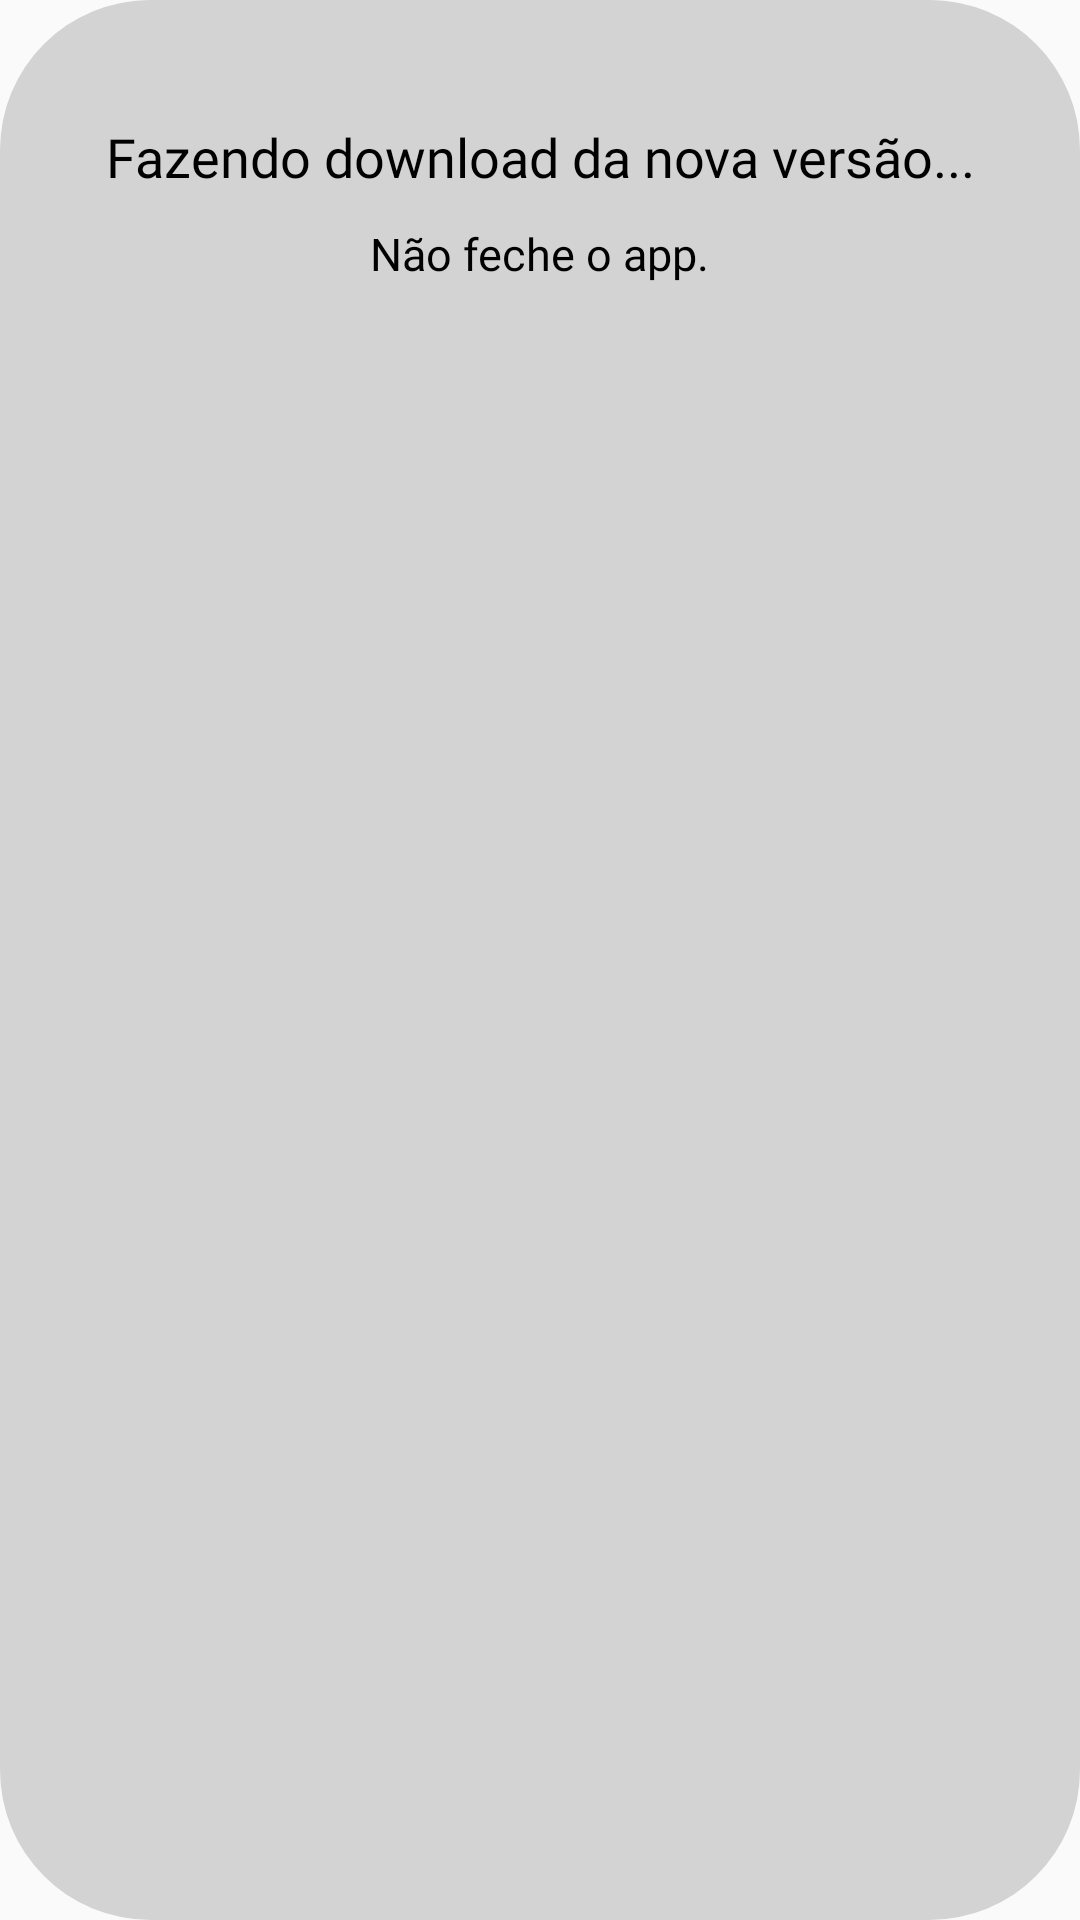

Write the Android layout XML for this screen, with the resource values it uses.
<!-- AndroidManifest.xml: application theme Theme.TaskSave -->
<!-- res/layout/dialog_progress_bar.xml -->
<?xml version="1.0" encoding="utf-8"?>
<androidx.constraintlayout.widget.ConstraintLayout xmlns:android="http://schemas.android.com/apk/res/android"
    xmlns:app="http://schemas.android.com/apk/res-auto"
    xmlns:tools="http://schemas.android.com/tools"
    android:layout_width="match_parent"
    android:layout_height="200dp"
    style="@style/BackgroundThemeAddAgenda"
    android:layout_gravity="center"
    android:paddingStart="10dp"
    android:paddingEnd="10dp"
    android:orientation="vertical">

    <TextView
        android:id="@+id/textView17"
        android:layout_width="wrap_content"
        android:layout_height="wrap_content"
        android:layout_marginTop="30dp"
        style="@style/TextColorAddAgenda"
        android:textSize="18sp"
        android:fontFamily="@font/ptsans_bold"
        android:text="Fazendo download da nova versão..."
        app:layout_constraintEnd_toEndOf="parent"
        app:layout_constraintStart_toStartOf="parent"
        app:layout_constraintTop_toTopOf="parent" />

    <TextView
        android:id="@+id/textView18"
        android:layout_width="wrap_content"
        android:layout_height="wrap_content"
        android:layout_marginTop="10dp"
        android:fontFamily="@font/ptsans_bold"
        style="@style/TextColorAddAgenda"
        android:text="Não feche o app."
        android:textSize="15sp"
        app:layout_constraintEnd_toEndOf="parent"
        app:layout_constraintStart_toStartOf="parent"
        app:layout_constraintTop_toBottomOf="@+id/textView17" />

    <ProgressBar
        android:id="@+id/progressBarDialog"
        style="@android:style/Widget.DeviceDefault.Light.ProgressBar.Horizontal"
        android:layout_width="300dp"
        android:layout_marginTop="20dp"
        android:layout_height="wrap_content"
        android:layout_centerInParent="true"
        android:progressDrawable="@drawable/progress_bar"
        android:visibility="gone"
        app:layout_constraintEnd_toEndOf="parent"
        app:layout_constraintStart_toStartOf="parent"
        app:layout_constraintTop_toBottomOf="@+id/textView18" />



</androidx.constraintlayout.widget.ConstraintLayout>
<!-- resources referenced by this layout -->
<resources>
  <!-- drawable progress_bar (drawable) -->
  <?xml version="1.0" encoding="utf-8"?>
  <layer-list xmlns:android="http://schemas.android.com/apk/res/android">
      <item android:id="@android:id/background">
          <shape>
              <corners android:radius="5dp"/>
              <solid android:color="@color/grey3"/>
          </shape>
      </item>
      <item android:id="@android:id/secondaryProgress">
          <clip>
              <shape>
                  <corners android:radius="5dp"/>
                  <solid android:color="#00FF00"/>
              </shape>
          </clip>
      </item>
      <item android:id="@android:id/progress">
          <clip>
              <shape>
                  <corners android:radius="5dp"/>
                  <solid android:color="@color/blue4"/>
              </shape>
          </clip>
      </item>
  </layer-list>
  <style name="BackgroundThemeAddAgenda">
          <item name="android:background">@drawable/background_add_agenda_dialog_claro</item>
      </style>
  <style name="TextColorAddAgenda">
          <item name="android:textColor">@color/black</item>
      </style>
  <style name="Theme.TaskSave" parent="Base.Theme.TaskSave" />
  <color name="grey3">#878C8F</color>
  <color name="blue4">#52D1DC</color>
  <!-- drawable background_add_agenda_dialog_claro (drawable) -->
  <?xml version="1.0" encoding="utf-8"?>
  <shape xmlns:android="http://schemas.android.com/apk/res/android">
  
      <solid
          android:color="#d3d3d3"
  
          />
  
  
      <corners
          android:radius="50dp"
  
  
          />
      <padding
          android:left="10dp"
          android:right="10dp"
          android:top="10dp"
          android:bottom="10dp"
  
  
          />
  
  
  </shape>
  <color name="black">#FF000000</color>
  <style name="Base.Theme.TaskSave" parent="Theme.AppCompat.DayNight.NoActionBar">
          <item name="android:windowTranslucentStatus">true</item>
          <item name="android:statusBarColor">@color/white</item>
      </style>
  <color name="white">#FFFFFFFF</color>
</resources>
